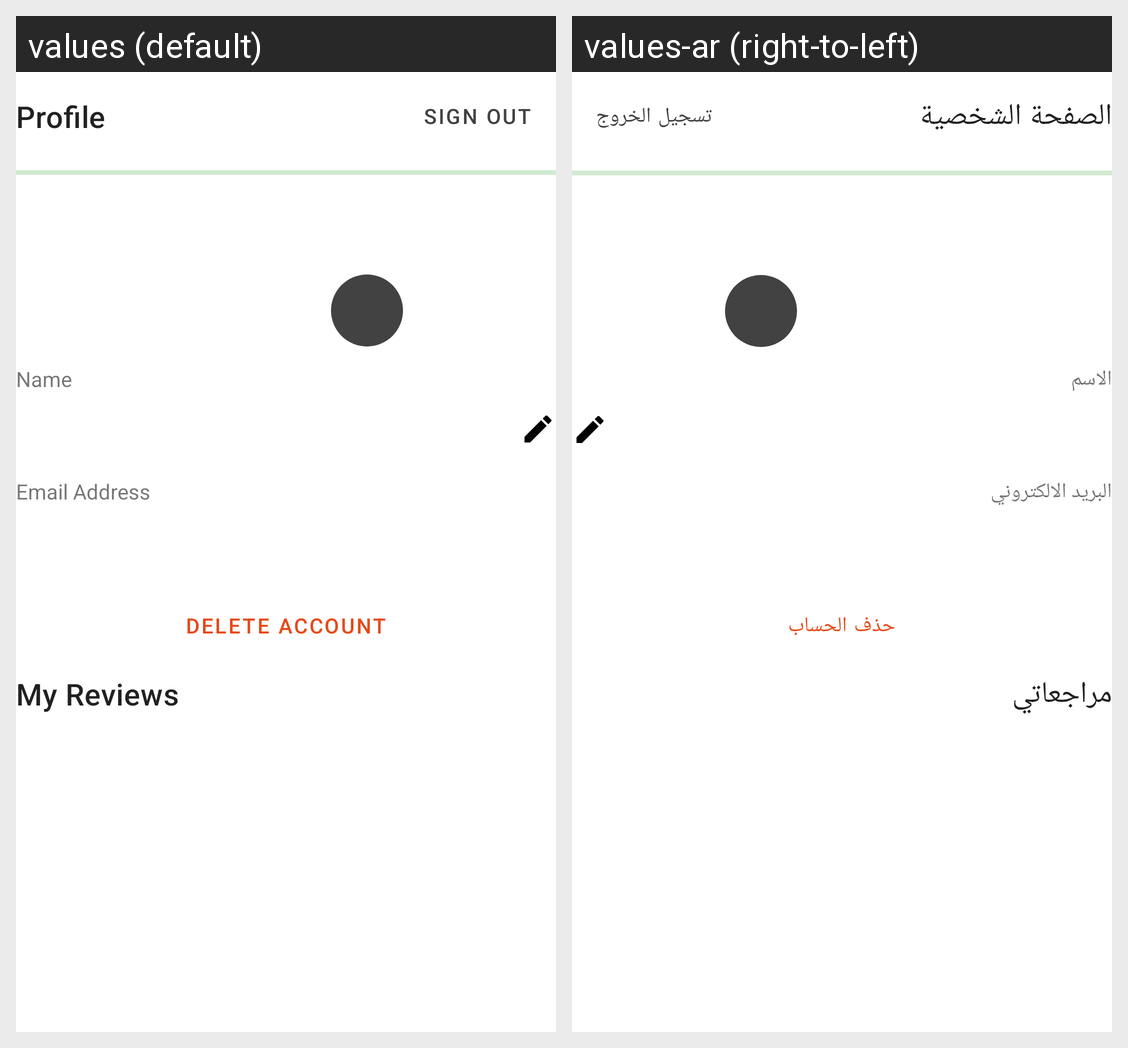

For this localized Android screen grid, give each drawn string resource with its value in every locale shown.
Android screen res/layout/fragment_profile.xml rendered under 2 locales, left to right: values (default), values-ar (right-to-left). Device: Nexus 5 (rendered at 1080×1920; each locale shown at half size, 540×960, under a caption strip naming it); theme AppTheme.
Strings drawn on this screen, with the default value and each locale's value (text and hints the layout hard-codes, and strings that could not be matched under every locale, appear in the picture but are not listed):

fragment_profile_title
  values: Profile
  values-ar: الصفحة الشخصية

profile_sign_out_button
  values: Sign out
  values-ar: تسجيل الخروج

profile_name
  values: Name
  values-ar: الاسم

profile_email
  values: Email Address
  values-ar: البريد الالكتروني

profile_delete_account_button
  values: Delete Account
  values-ar: حذف الحساب

profile_my_reviews
  values: My Reviews
  values-ar: مراجعاتي
